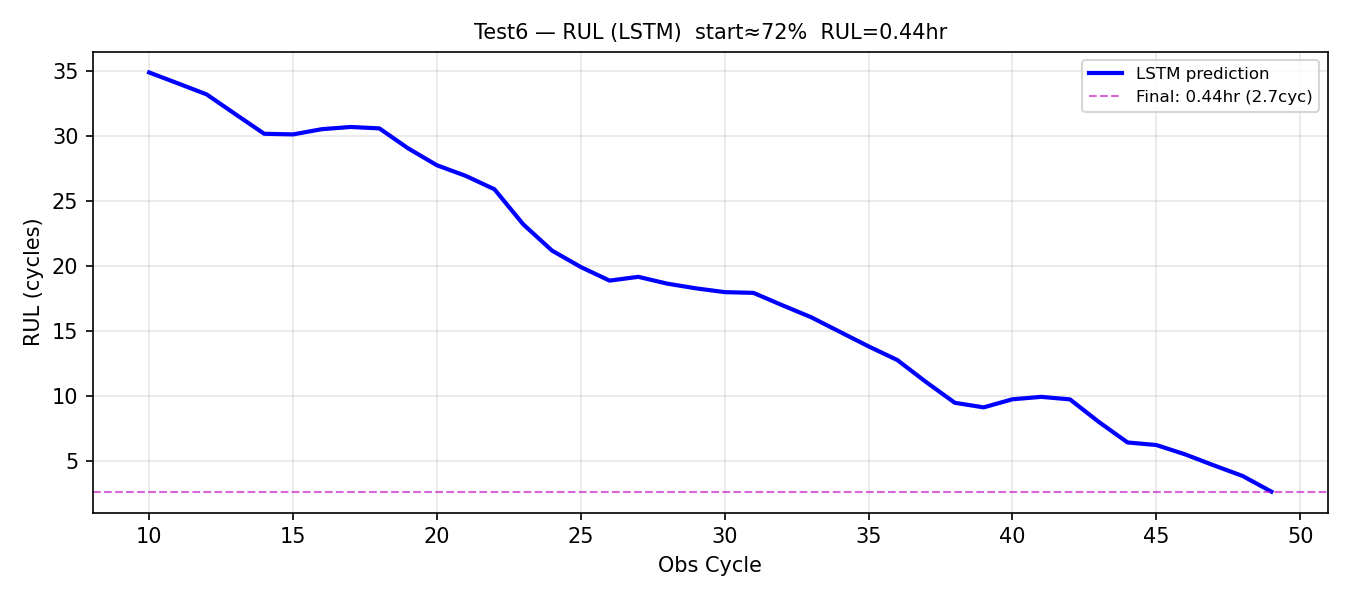

The data file committed next to this chart (first rows):
obs_cycle, rul_pred_cycles, rul_pred_hours
10, 34.85, 5.809
11, 34.01, 5.669
12, 33.17, 5.528
13, 31.65, 5.274
14, 30.14, 5.024
15, 30.1, 5.016
16, 30.5, 5.083
17, 30.67, 5.111
18, 30.56, 5.093
19, 29.03, 4.838
20, 27.73, 4.621
21, 26.91, 4.486
22, 25.88, 4.314
23, 23.19, 3.865
24, 21.18, 3.529
25, 19.91, 3.319
26, 18.87, 3.145
27, 19.16, 3.193
28, 18.64, 3.107
29, 18.28, 3.046
30, 17.99, 2.998
31, 17.93, 2.988
32, 16.98, 2.831
33, 16.07, 2.678
34, 14.94, 2.49
35, 13.82, 2.304
36, 12.77, 2.129
37, 11.08, 1.847
38, 9.489, 1.582
39, 9.139, 1.523
40, 9.759, 1.627
41, 9.946, 1.658
42, 9.752, 1.625
43, 8.026, 1.338
44, 6.445, 1.074
45, 6.248, 1.041
46, 5.532, 0.922
47, 4.687, 0.7812
48, 3.87, 0.645
49, 2.669, 0.4449
